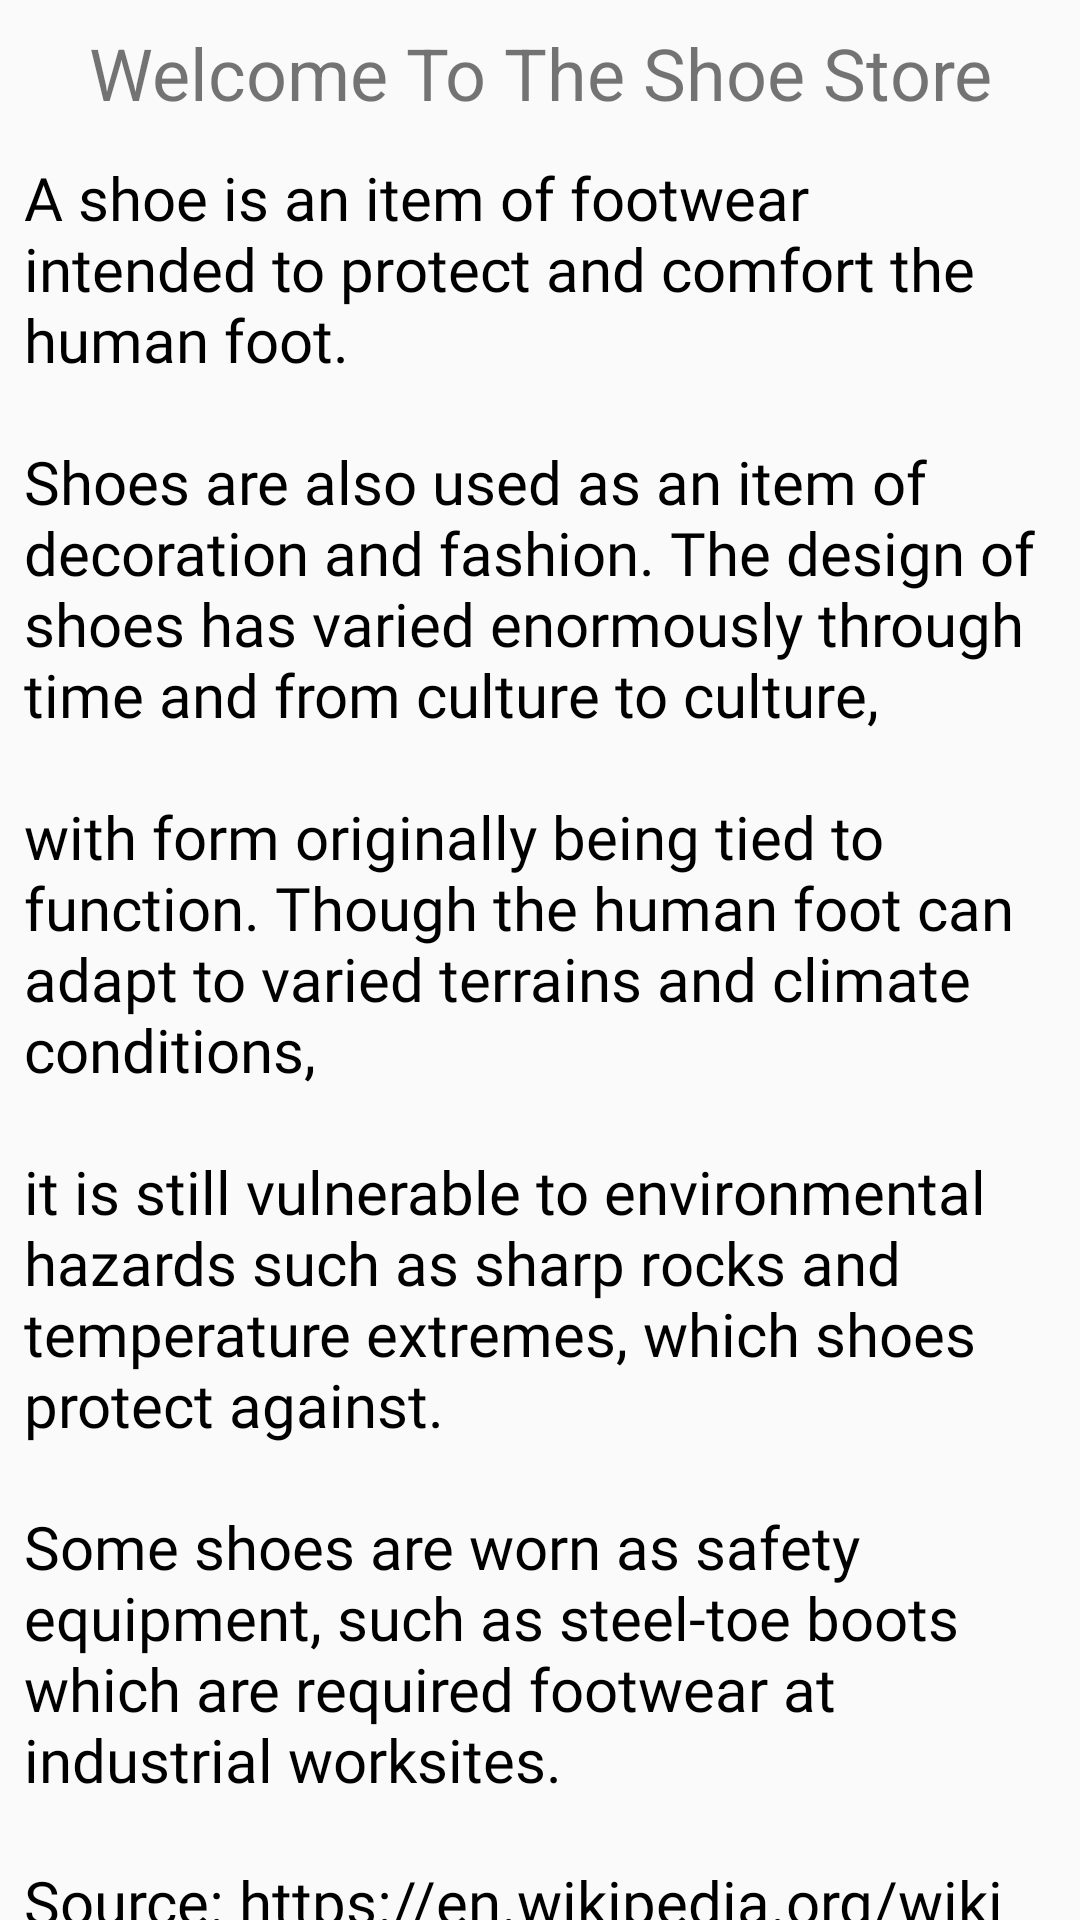

Here is an Android app screen rendered from its layout file. Give the layout XML and the strings, colors and styles it references.
<!-- AndroidManifest.xml: application theme AppTheme -->
<!-- res/layout/welcome_screen_fragment.xml -->
<?xml version="1.0" encoding="utf-8"?>
<layout xmlns:android="http://schemas.android.com/apk/res/android"
    xmlns:app="http://schemas.android.com/apk/res-auto"
    xmlns:tools="http://schemas.android.com/tools">
    
    <androidx.constraintlayout.widget.ConstraintLayout
        android:layout_width="match_parent"
        android:layout_height="match_parent">


        <TextView
            android:id="@+id/instruction_screen"
            android:layout_width="0dp"
            android:layout_height="wrap_content"
            android:layout_marginTop="8dp"
            android:gravity="center_horizontal"
            android:text="@string/welcomeScreenTitle"
            android:textSize="24sp"
            app:layout_constraintEnd_toEndOf="parent"
            app:layout_constraintHorizontal_bias="0.0"
            app:layout_constraintStart_toStartOf="parent"
            app:layout_constraintTop_toTopOf="parent" />

        <TextView
            android:id="@+id/welcome_screen_details"
            style="@style/TextStyle"
            android:layout_width="wrap_content"
            android:layout_height="0dp"
            android:layout_marginStart="12dp"
            android:layout_marginTop="4dp"
            android:layout_marginEnd="12dp"
            android:fontFamily="@font/paragraph_font"
            android:paddingStart="8dp"
            android:paddingEnd="8dp"
            android:text="@string/welcomeScreenDetailText"
            android:textAlignment="viewStart"
            android:visibility="visible"
            app:layout_constraintEnd_toEndOf="parent"
            app:layout_constraintStart_toStartOf="parent"
            app:layout_constraintTop_toBottomOf="@+id/instruction_screen" />

        <Button
            android:id="@+id/go_to_instruction_button"
            style="@style/TextStyle"
            android:layout_width="wrap_content"
            android:layout_height="wrap_content"
            android:layout_marginTop="4dp"
            android:text="@string/goToInstructionButton"
            app:layout_constraintBottom_toBottomOf="parent"
            app:layout_constraintEnd_toEndOf="parent"
            app:layout_constraintHorizontal_bias="0.498"
            app:layout_constraintStart_toStartOf="parent"
            app:layout_constraintTop_toBottomOf="@+id/welcome_screen_details" />
    </androidx.constraintlayout.widget.ConstraintLayout>

</layout>
<!-- resources referenced by this layout -->
<resources>
  <string name="goToInstructionButton">Instructions</string>
  <string name="welcomeScreenDetailText">A shoe is an item of footwear intended to protect and comfort the human foot.
          \n\nShoes are also used as an item of decoration and fashion. The design of shoes has varied enormously through time and from culture to culture,
          \n\nwith form originally being tied to function. Though the human foot can adapt to varied terrains and climate conditions,
          \n\nit is still vulnerable to environmental hazards such as sharp rocks and temperature extremes, which shoes protect against.
          \n\nSome shoes are worn as safety equipment, such as steel-toe boots which are required footwear at industrial worksites.
          \n\nSource: https://en.wikipedia.org/wiki/Shoe
      </string>
  <string name="welcomeScreenTitle">Welcome To The Shoe Store</string>
  <style name="TextStyle">
          <item name="android:layout_marginTop">@dimen/layout_margin</item>
          <item name="android:fontFamily">@font/roboto</item>
          <item name="android:paddingTop">@dimen/small_padding</item>
          <item name="android:textAppearance">@style/TextAppearance.AppCompat.Body1</item>
          <item name="android:textColor">@android:color/black</item>
          <item name="android:textSize">@dimen/text_size</item>
      </style>
  <style name="AppTheme" parent="Theme.AppCompat.Light.DarkActionBar">
          
          <item name="colorPrimary">@color/colorPrimary</item>
          <item name="colorPrimaryDark">@color/colorPrimaryDark</item>
          <item name="colorAccent">@color/colorAccent</item>
      </style>
  <dimen name="layout_margin">16dp</dimen>
  <dimen name="small_padding">8dp</dimen>
  <dimen name="text_size">20sp</dimen>
  <color name="colorPrimary">#008577</color>
  <color name="colorPrimaryDark">#00574B</color>
  <color name="colorAccent">#D81B60</color>
</resources>
